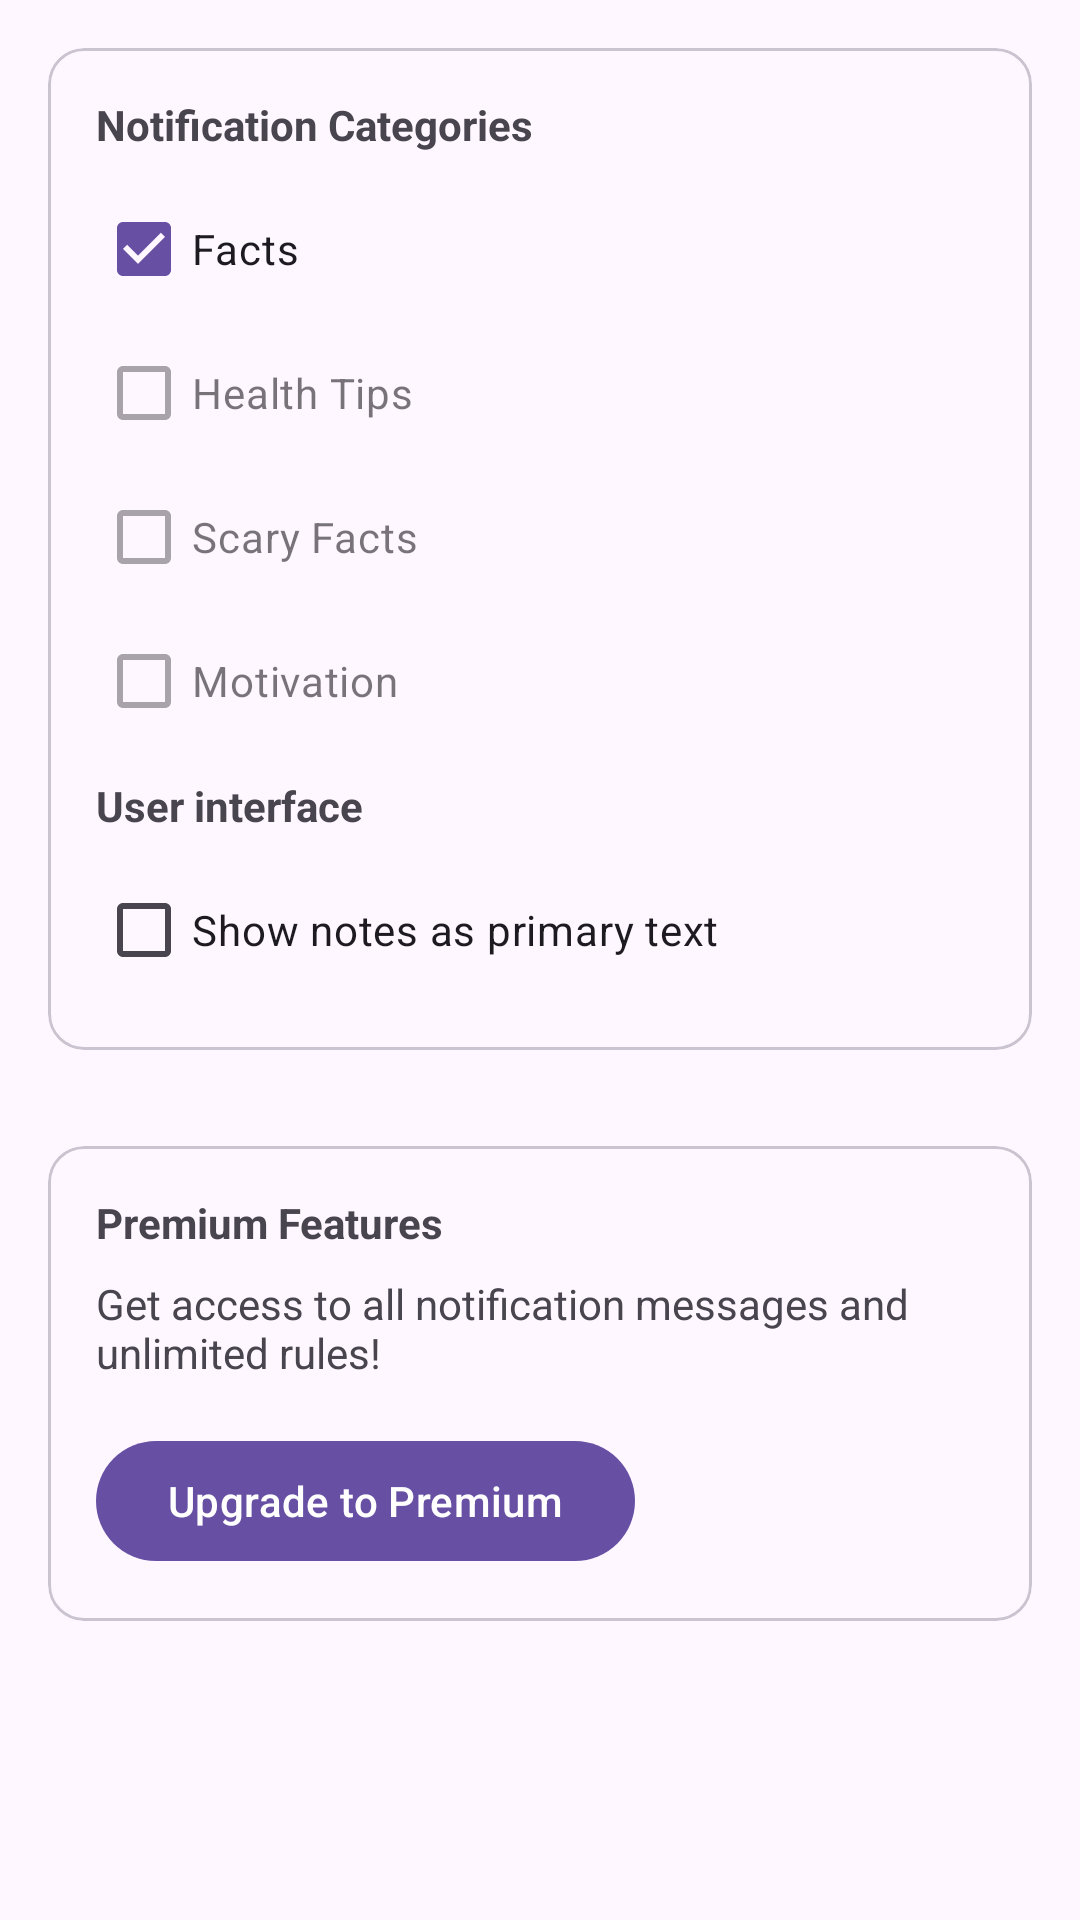

Android layout source for this screen:
<!-- AndroidManifest.xml: application theme Theme.DiabetesNotificaions -->
<!-- res/layout/fragment_settings.xml -->
<?xml version="1.0" encoding="utf-8"?>
<LinearLayout
    xmlns:android="http://schemas.android.com/apk/res/android"
    android:layout_width="match_parent"
    android:layout_height="match_parent"
    android:orientation="vertical"
    android:padding="16dp">

    <com.google.android.material.card.MaterialCardView
        android:layout_width="match_parent"
        android:layout_height="wrap_content"
        android:layout_marginBottom="16dp">

        <LinearLayout
            android:layout_width="match_parent"
            android:layout_height="wrap_content"
            android:orientation="vertical"
            android:padding="16dp">

            <TextView
                android:layout_width="wrap_content"
                android:layout_height="wrap_content"
                android:text="@string/notification_categories"
                android:textStyle="bold"
                android:layout_marginBottom="8dp"/>

            <CheckBox
                android:id="@+id/categoryFact"
                android:layout_width="match_parent"
                android:layout_height="wrap_content"
                android:text="@string/category_fact"
                android:checked="true"
                android:enabled="true"/>

            <CheckBox
                android:id="@+id/categoryHealth"
                android:layout_width="match_parent"
                android:layout_height="wrap_content"
                android:text="@string/category_health"
                android:enabled="false"/>

            <CheckBox
                android:id="@+id/categoryScary"
                android:layout_width="match_parent"
                android:layout_height="wrap_content"
                android:text="@string/category_scary"
                android:enabled="false"/>

            <CheckBox
                android:id="@+id/categoryMotivation"
                android:layout_width="match_parent"
                android:layout_height="wrap_content"
                android:text="@string/category_motivation"
                android:enabled="false"/>

            <TextView
                android:layout_width="wrap_content"
                android:layout_height="wrap_content"
                android:text="@string/ui_settings"
                android:textStyle="bold"
                android:layout_marginTop="8dp"/>

            <CheckBox
                android:id="@+id/swapNoteTime"
                android:layout_width="match_parent"
                android:layout_height="wrap_content"
                android:text="Show notes as primary text"
                android:layout_marginTop="8dp"/>
        </LinearLayout>
    </com.google.android.material.card.MaterialCardView>

    <com.google.android.material.card.MaterialCardView
        android:layout_width="match_parent"
        android:layout_height="wrap_content">

        <LinearLayout
            android:visibility="gone"
            android:layout_width="match_parent"
            android:layout_height="wrap_content"
            android:orientation="vertical"
            android:padding="16dp">

            <TextView
                android:layout_width="wrap_content"
                android:layout_height="wrap_content"
                android:text="@string/notification_settings"
                android:textStyle="bold"
                android:layout_marginBottom="8dp"/>

            <CheckBox
                android:id="@+id/notificationSound"
                android:layout_width="match_parent"
                android:layout_height="wrap_content"
                android:text="@string/notification_sound"/>

            <CheckBox
                android:id="@+id/notificationVibrate"
                android:layout_width="match_parent"
                android:layout_height="wrap_content"
                android:text="@string/notification_vibrate"/>

            <CheckBox
                android:id="@+id/notificationBanner"
                android:layout_width="match_parent"
                android:layout_height="wrap_content"
                android:text="@string/notification_banner"/>
        </LinearLayout>
    </com.google.android.material.card.MaterialCardView>

    <com.google.android.material.card.MaterialCardView
        android:layout_width="match_parent"
        android:layout_height="wrap_content"
        android:layout_marginTop="16dp">

        <LinearLayout
            android:layout_width="match_parent"
            android:layout_height="wrap_content"
            android:orientation="vertical"
            android:padding="16dp">

            <TextView
                android:layout_width="wrap_content"
                android:layout_height="wrap_content"
                android:text="@string/premium_features"
                android:textStyle="bold"
                android:layout_marginBottom="8dp"/>

            <TextView
                android:layout_width="wrap_content"
                android:layout_height="wrap_content"
                android:text="@string/premium_description"
                android:layout_marginBottom="16dp"/>

            <com.google.android.material.button.MaterialButton
                android:id="@+id/upgradeButton"
                android:layout_width="wrap_content"
                android:layout_height="wrap_content"
                android:text="@string/upgrade_to_premium"
                />

        </LinearLayout>
    </com.google.android.material.card.MaterialCardView>

</LinearLayout>
<!-- resources referenced by this layout -->
<resources>
  <string name="category_fact">Facts</string>
  <string name="category_health">Health Tips</string>
  <string name="category_motivation">Motivation</string>
  <string name="category_scary">Scary Facts</string>
  <string name="notification_banner">Show Banner</string>
  <string name="notification_categories">Notification Categories</string>
  <string name="notification_settings">Notification Settings</string>
  <string name="notification_sound">Play Sound</string>
  <string name="notification_vibrate">Vibrate</string>
  <string name="premium_description">Get access to all notification messages and unlimited rules!</string>
  <string name="premium_features">Premium Features</string>
  <string name="ui_settings">User interface</string>"&gt;
  <string name="upgrade_to_premium">Upgrade to Premium</string>
  <style name="Theme.DiabetesNotificaions" parent="Base.Theme.DiabetesNotificaions" />
  <style name="Base.Theme.DiabetesNotificaions" parent="Theme.Material3.DayNight.NoActionBar">
          
          
      </style>
</resources>
